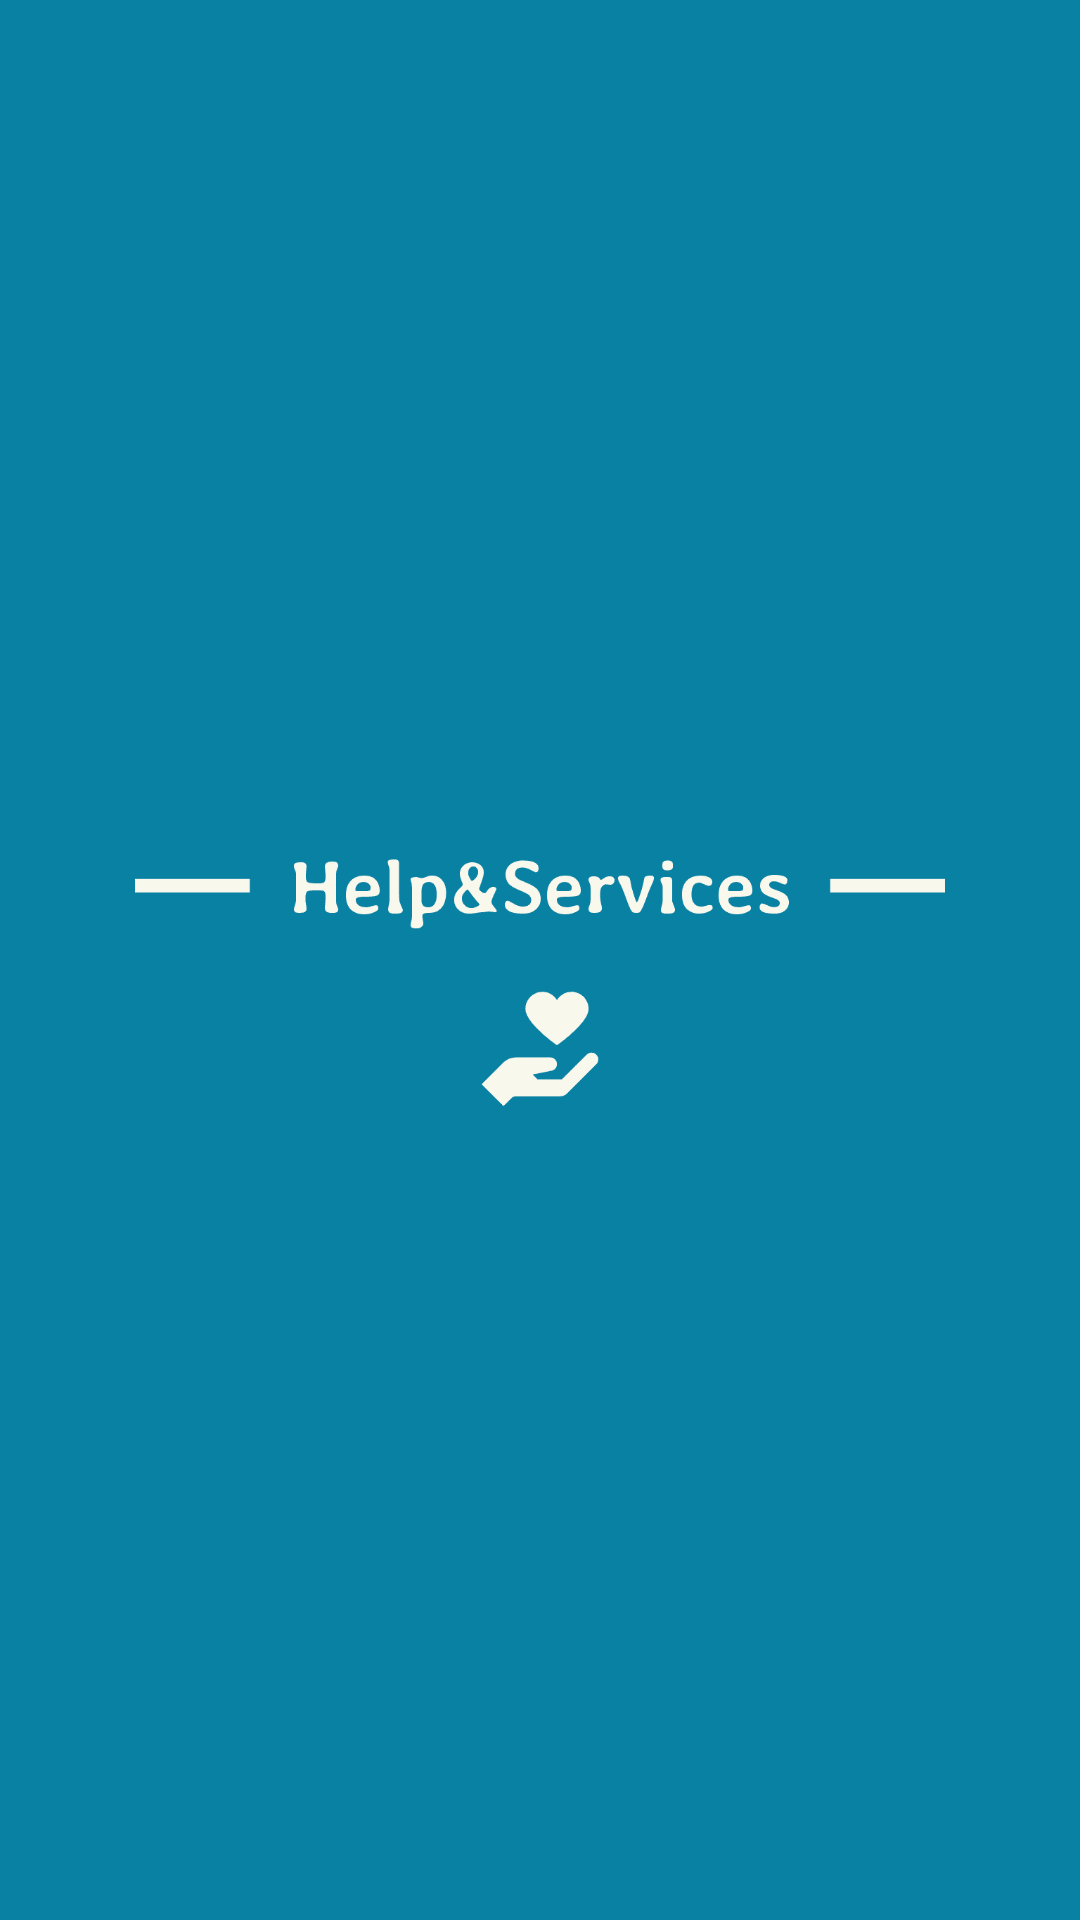

Here is an Android app screen rendered from its layout file. Give the layout XML and the strings, colors and styles it references.
<!-- AndroidManifest.xml: application theme AppTheme -->
<!-- res/layout/activity_main.xml -->
<?xml version="1.0" encoding="utf-8"?>
<androidx.constraintlayout.widget.ConstraintLayout xmlns:android="http://schemas.android.com/apk/res/android"
    xmlns:app="http://schemas.android.com/apk/res-auto"
    xmlns:tools="http://schemas.android.com/tools"
    android:layout_width="match_parent"
    android:layout_height="match_parent"
    tools:context=".MainActivity"
    android:background="@color/colorLogo">

    <RelativeLayout
        android:layout_width="match_parent"
        android:layout_height="match_parent">


        <ImageView
            android:layout_width="match_parent"
            android:layout_height="250dp"
            android:background="@color/colorLogo"
            android:src="@drawable/banner_image_4"
            android:layout_centerInParent="true"/>



        <com.google.android.material.appbar.AppBarLayout
            android:id="@+id/appBarLayout"
            android:layout_width="match_parent"
            android:visibility="gone"
            android:layout_height="wrap_content">


            <com.google.android.material.tabs.TabLayout
                android:id="@+id/main_tabs"
                android:layout_width="match_parent"
                android:layout_height="0dp"
                android:visibility="gone"
                app:tabIndicatorColor="@color/white"
                app:tabSelectedTextColor="@color/white"/>

        </com.google.android.material.appbar.AppBarLayout>


        <androidx.viewpager.widget.ViewPager
            android:id="@+id/main_tabs_pager"
            android:layout_width="match_parent"
            android:visibility="gone"
            android:layout_height="match_parent"
            android:layout_below="@+id/appBarLayout"
            android:layout_above="@+id/lin"
            android:background="@color/colorPrimary">
        </androidx.viewpager.widget.ViewPager>


    </RelativeLayout>




</androidx.constraintlayout.widget.ConstraintLayout>
<!-- resources referenced by this layout -->
<resources>
  <color name="colorLogo">#0881A3</color>
  <color name="colorPrimary">#0881A3</color>
  <color name="white">#FFFFFF</color>
  <!-- drawable banner_image_4: png bitmap (drawable, 4998 bytes) -->
  <style name="AppTheme" parent="Theme.AppCompat.Light.NoActionBar">
          
          <item name="colorPrimary">@color/colorPrimary</item>
          <item name="colorPrimaryDark">@color/colorPrimaryDark</item>
          <item name="colorAccent">@color/colorAccent</item>
      </style>
  <color name="colorPrimaryDark">#0881A3</color>
  <color name="colorAccent">#D81B60</color>
</resources>
